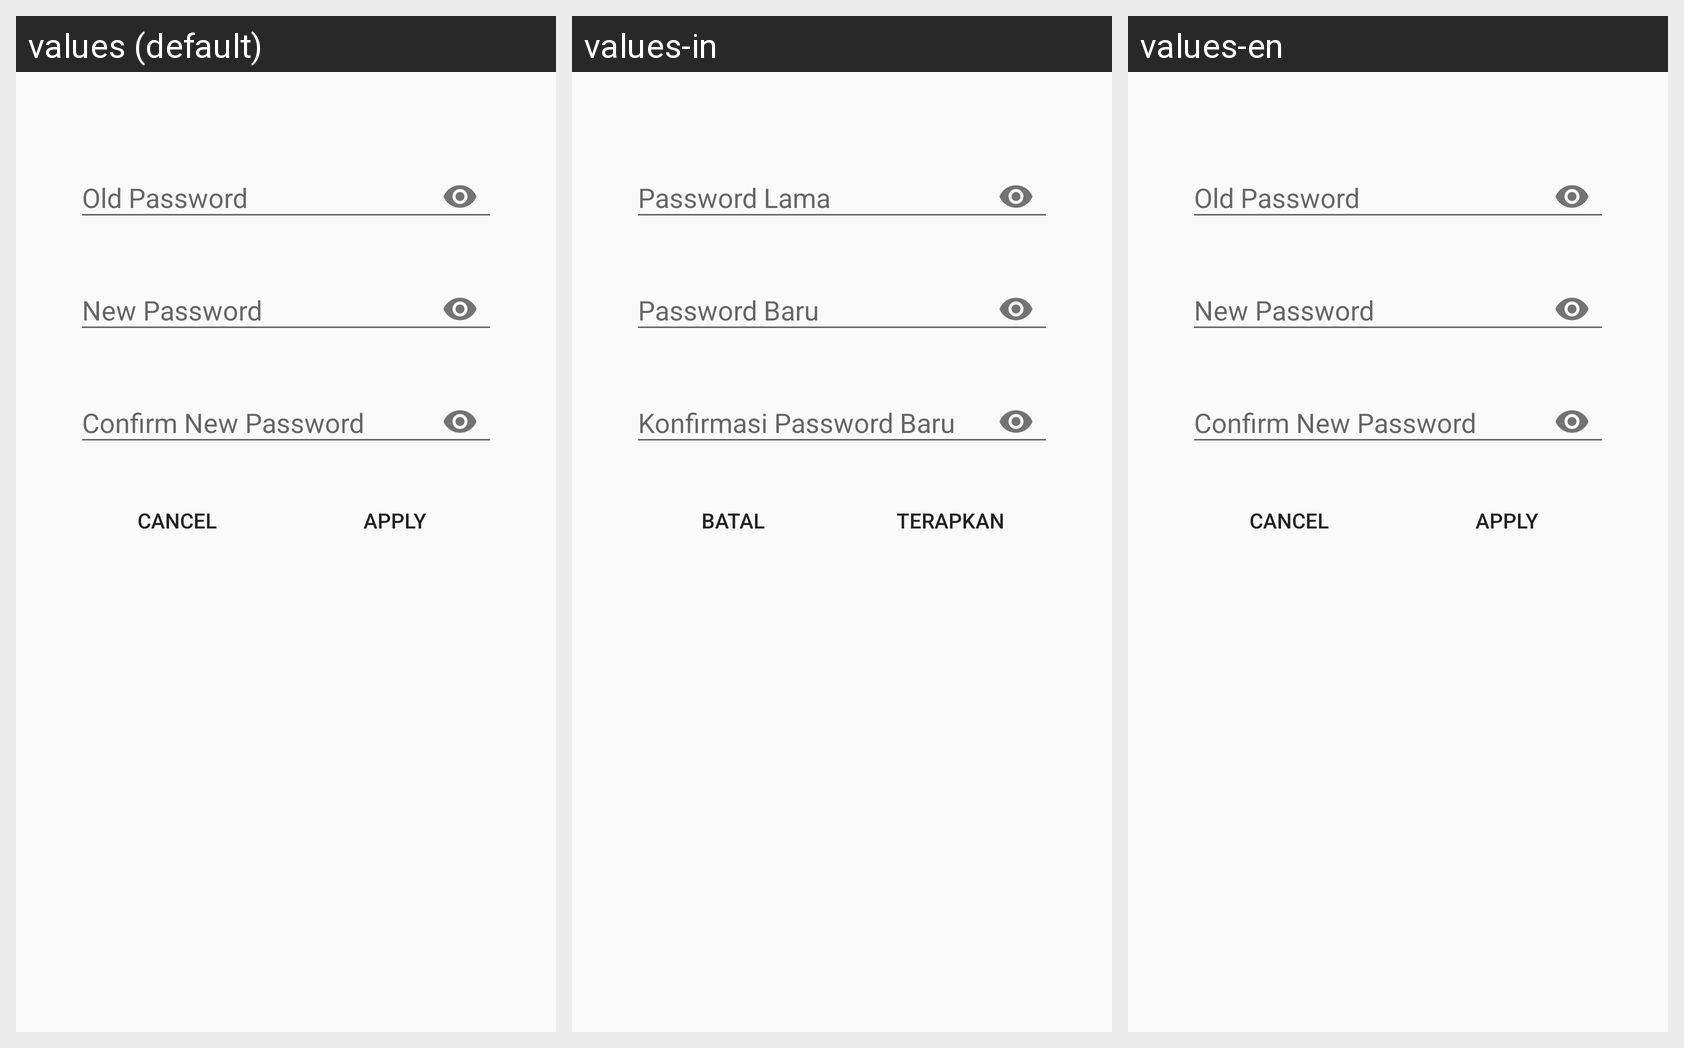

This grid shows one Android layout under several languages. Give, for every string resource on the screen, its name, the default text and each shown locale's text.
Android screen res/layout/dialog_change_password_layout.xml rendered under 3 locales, left to right: values (default), values-in, values-en. Device: Nexus 5 (rendered at 1080×1920; each locale shown at half size, 540×960, under a caption strip naming it); theme AppTheme.
Strings drawn on this screen, with the default value and each locale's value (text and hints the layout hard-codes, and strings that could not be matched under every locale, appear in the picture but are not listed):

filterBookDoctorDIalog_cancelBtn
  values: CANCEL
  values-in: BATAL
  values-en: CANCEL  [not translated; the default value is used]

filterBookDoctorDIalog_applyBtn
  values: APPLY
  values-in: TERAPKAN
  values-en: APPLY  [not translated; the default value is used]
